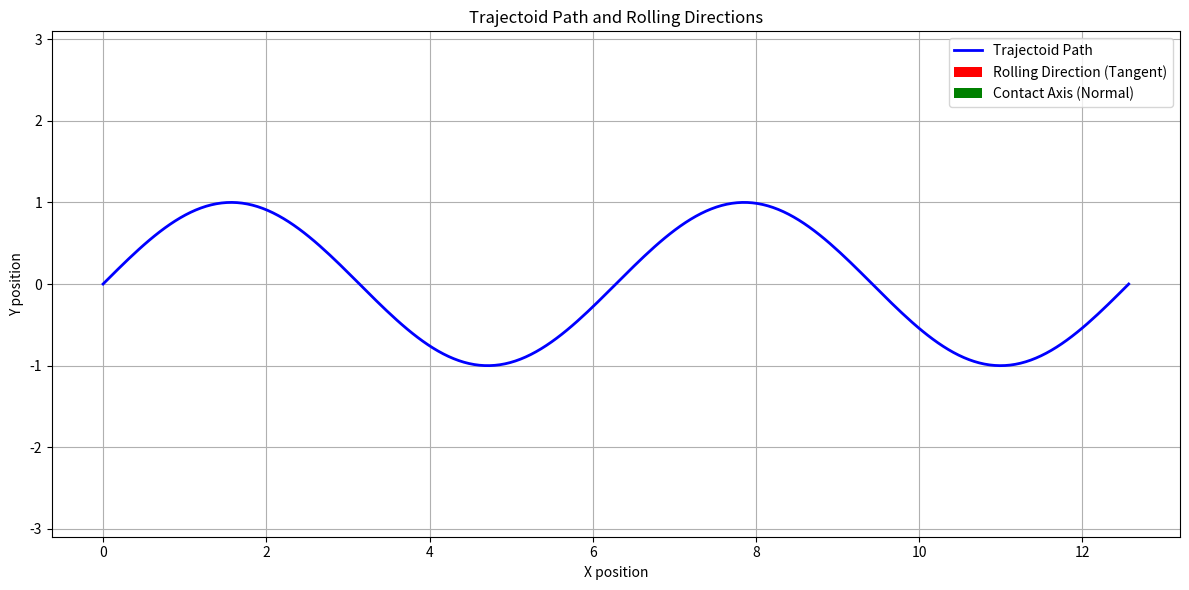

Here is the Python script that generated this plot:
import numpy as np
import matplotlib.pyplot as plt

def generate_path(t):
    """
    트래젝토이드가 따라갈 2D 평면 상의 주기적 경로를 정의합니다.
    논문에서 다루는 무한 주기 경로를 흉내 내기 위해 사인(Sine) 곡선을 사용합니다.
    """
    x = t
    y = np.sin(t)
    return x, y

def calculate_derivatives(t, x, y):
    """
    경로의 미분을 통해 굴러가는 방향(접선 벡터)과 접촉/회전축 방향(법선 벡터)을 계산합니다.
    """
    dt = np.gradient(t)
    dx = np.gradient(x, dt)
    dy = np.gradient(y, dt)
    
    # 1. 접선 벡터 (Tangent vector - 구르는 방향)
    magnitude = np.sqrt(dx**2 + dy**2)
    tx = dx / magnitude
    ty = dy / magnitude
    
    # 2. 법선 벡터 (Normal vector - 평면과 접하는 회전축 방향)
    # 접선 벡터와 90도 직교하는 방향
    nx = -ty
    ny = tx
    
    return tx, ty, nx, ny

# 매개변수 t 설정 (0부터 4pi까지)
t = np.linspace(0, 4 * np.pi, 200)
x, y = generate_path(t)

# 방향 벡터 계산
tx, ty, nx, ny = calculate_derivatives(t, x, y)

# 시각화 설정
plt.figure(figsize=(12, 6))
plt.plot(x, y, label='Trajectoid Path', color='blue', linewidth=2)

# 화살표 표시 (너무 빽빽하지 않게 일정 간격(step)으로 표시)
step = 10

# 굴러가는 방향 시각화 (빨간색 화살표)
plt.quiver(x[::step], y[::step], tx[::step], ty[::step], 
           color='red', scale=15, width=0.005, 
           label='Rolling Direction (Tangent)')

# 평면과 접하는 회전축 방향 시각화 (초록색 화살표)
plt.quiver(x[::step], y[::step], nx[::step], ny[::step], 
           color='green', scale=15, width=0.005, 
           label='Contact Axis (Normal)')

# 그래프 꾸미기
plt.title('Trajectoid Path and Rolling Directions')
plt.xlabel('X position')
plt.ylabel('Y position')
plt.axis('equal') # X축과 Y축의 비율을 동일하게 맞춰 방향의 왜곡을 방지
plt.legend()
plt.grid(True)
plt.tight_layout()
plt.show()
